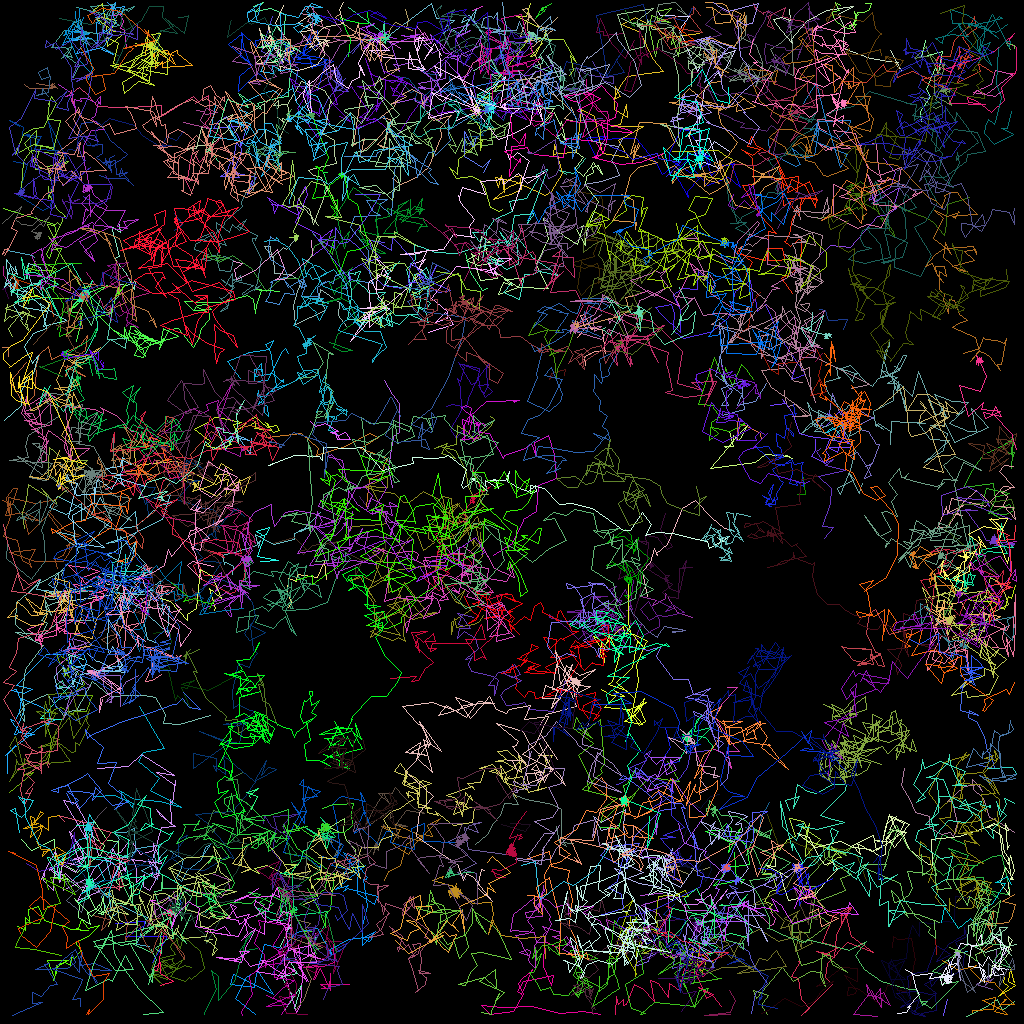

Values plotted in this chart, from the file beside it:
traj_idx, frame, x, y, z
19, 0, 118.5, 6.897, 0.0
31, 0, 8.604, 16.29, 0.0
41, 0, 34.06, 26.84, 0.0
302, 1, 79.34, 44.28, 0.0
69, 0, 99.58, 61.77, 0.0
69, 1, 100.7, 61.76, 0.0
69, 2, 100.4, 59.66, 0.0
306, 2, 84.87, 119.6, 0.0
96, 0, 96.07, 100.3, 0.0
96, 1, 95.1, 102, 0.0
96, 2, 94.85, 103.9, 0.0
96, 3, 93.17, 103.4, 0.0
100, 0, 63.71, 102.8, 0.0
100, 1, 66.22, 103, 0.0
100, 2, 65.68, 103.9, 0.0
100, 3, 62.67, 103, 0.0
307, 3, 28.93, 36.91, 0.0
3, 0, 96.3, 114, 0.0
3, 1, 96.82, 114.7, 0.0
3, 2, 96.62, 115.5, 0.0
3, 3, 96.21, 115.6, 0.0
3, 4, 94.19, 113.7, 0.0
140, 0, 22.04, 111.9, 0.0
140, 1, 22.57, 112.8, 0.0
140, 2, 22.07, 113.4, 0.0
140, 3, 22.03, 113.6, 0.0
140, 4, 20.96, 112, 0.0
107, 0, 83.22, 114.9, 0.0
107, 1, 82.07, 115, 0.0
107, 2, 81.99, 116.4, 0.0
107, 3, 82.86, 119, 0.0
107, 4, 80.12, 119.2, 0.0
107, 5, 81.16, 118, 0.0
58, 0, 48.04, 47.47, 0.0
58, 1, 48.97, 49.3, 0.0
58, 2, 49.82, 50.42, 0.0
58, 3, 49.81, 54.01, 0.0
58, 4, 49.16, 54.49, 0.0
58, 5, 48.51, 58.54, 0.0
58, 6, 49.05, 60.84, 0.0
64, 0, 95.17, 54.82, 0.0
64, 1, 94.97, 54.11, 0.0
64, 2, 93.05, 53.17, 0.0
64, 3, 92.48, 53, 0.0
64, 4, 92.37, 53.24, 0.0
64, 5, 92.07, 54.72, 0.0
64, 6, 92.08, 52.96, 0.0
64, 7, 92.29, 52.15, 0.0
318, 7, 6.811, 10.38, 0.0
82, 0, 14.15, 79.03, 0.0
82, 1, 13.89, 78.76, 0.0
82, 2, 14.36, 79.24, 0.0
82, 3, 13.34, 79.52, 0.0
82, 4, 12.59, 79.93, 0.0
82, 5, 13.43, 80.51, 0.0
82, 6, 14.93, 79.17, 0.0
82, 7, 14.62, 77.78, 0.0
82, 8, 12.41, 79.12, 0.0
87, 0, 7.182, 85.48, 0.0
87, 1, 7.763, 84.98, 0.0
... 23,118 more rows
